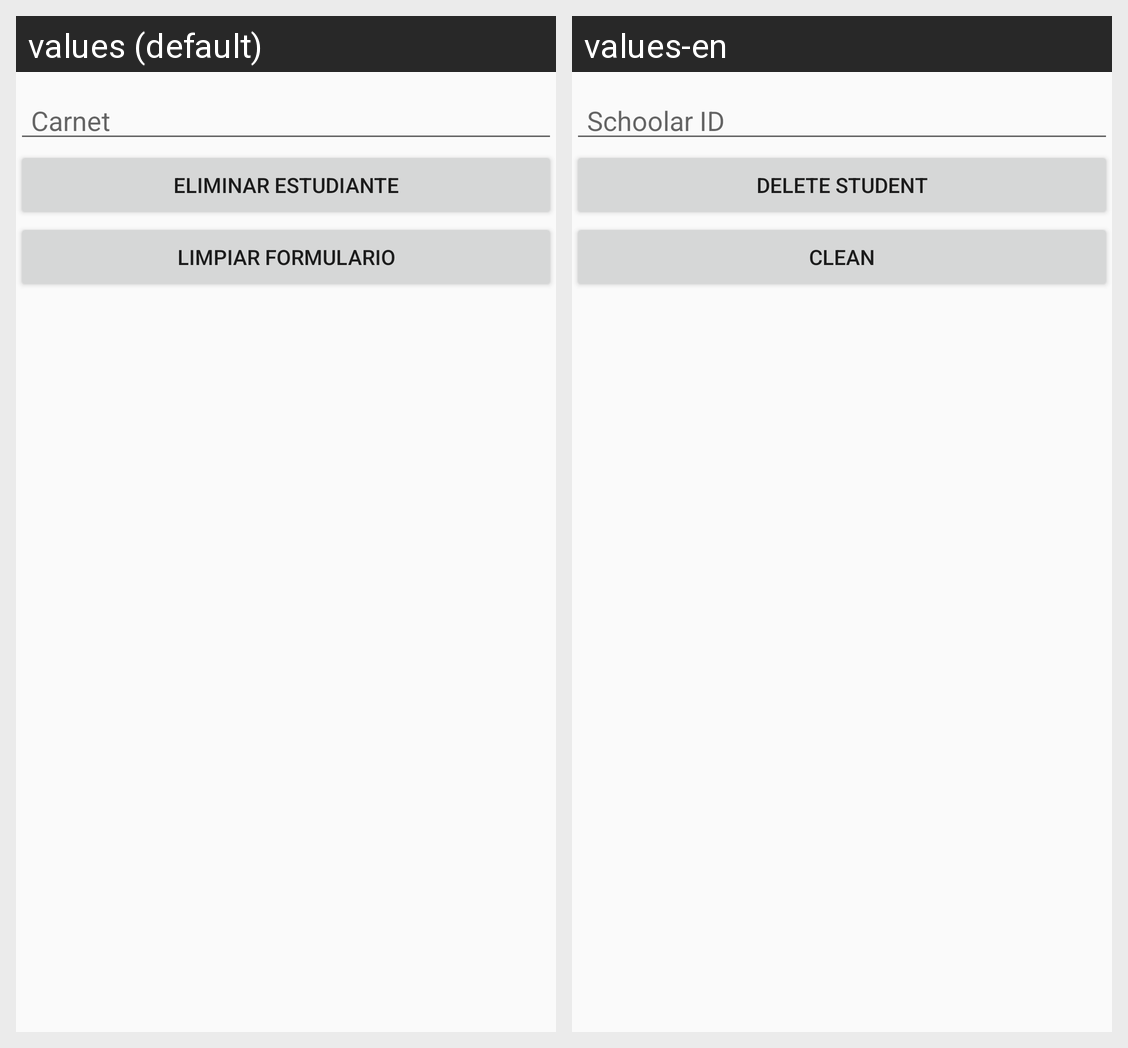

Locale-by-locale string values for the Android screen shown in this grid:
Android screen res/layout/activity_estudiante_eliminar.xml rendered under 2 locales, left to right: values (default), values-en. Device: Nexus 5 (rendered at 1080×1920; each locale shown at half size, 540×960, under a caption strip naming it); theme AppTheme.
Strings drawn on this screen, with the default value and each locale's value (text and hints the layout hard-codes, and strings that could not be matched under every locale, appear in the picture but are not listed):

carnetestudiante
  values: Carnet
  values-en: Schoolar ID

estudiantesdelete
  values: Eliminar Estudiante
  values-en: Delete Student

limpiar
  values: Limpiar Formulario
  values-en: Clean
